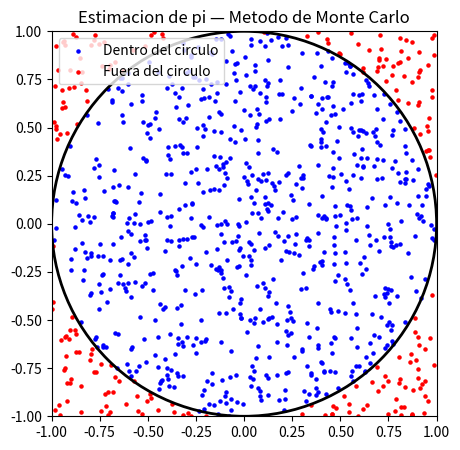

Generate this figure with matplotlib:
"""
=========================================
ALGORITMO : Estimacion de pi — Metodo de Monte Carlo
-----------------------------------------
Proposito:
    Estimar el valor de pi simulando puntos aleatorios
    dentro de un cuadrado y verificando cuantos caen
    dentro del circulo inscrito.

Contexto de aplicacion:
    Este metodo se utiliza para ensenar simulacion
    estocastica, integracion numerica y generacion
    de numeros pseudoaleatorios.

Descripcion:
    1. Se generan puntos (x, y) uniformes en el rango [-1, 1].
    2. Se verifica si cada punto cumple x^2 + y^2 <= 1.
    3. La proporcion de puntos dentro del circulo
       respecto al total se multiplica por 4 para estimar pi.

No requiere entrada del usuario ni entorno grafico interactivo.
Guarda el resultado como imagen para visualizacion en dashboard.
=========================================
"""

import numpy as np
import matplotlib.pyplot as plt
import os

def estimar_pi_montecarlo(n=1000, ruta_img="static/img/montecarlo_pi.png"):
    """
    Simula la estimacion de pi usando el metodo Monte Carlo.
    Retorna un diccionario con los resultados y guarda la imagen.
    """
    # Generar puntos
    x = np.random.uniform(-1, 1, n)
    y = np.random.uniform(-1, 1, n)

    # Condicion: puntos dentro del circulo unitario
    dentro = (x**2 + y**2) <= 1
    total_dentro = np.sum(dentro)

    # Aproximacion de pi
    pi_aprox = 4 * total_dentro / n

    # Crear carpeta si no existe
    os.makedirs(os.path.dirname(ruta_img), exist_ok=True)

    # Graficar
    fig, ax = plt.subplots(figsize=(5, 5))
    ax.scatter(x[dentro], y[dentro], color="blue", s=5, label="Dentro del circulo")
    ax.scatter(x[~dentro], y[~dentro], color="red", s=5, label="Fuera del circulo")
    circulo = plt.Circle((0, 0), radius=1, edgecolor="black", fill=False, linewidth=2)
    ax.add_patch(circulo)
    ax.set_aspect("equal")
    ax.set_xlim(-1, 1)
    ax.set_ylim(-1, 1)
    plt.title("Estimacion de pi — Metodo de Monte Carlo")
    plt.legend()
    plt.savefig(ruta_img)
    plt.close()

    # Resultados
    mensaje = (
        "RESULTADOS - METODO DE MONTECARLO PARA PI\n"
        f"Puntos generados: {n}\n"
        f"Puntos dentro del circulo: {total_dentro}\n"
        f"Aproximacion de pi: {pi_aprox:.5f}\n"
        f"Imagen guardada en: {ruta_img}"
    )

    return {
        "puntos_generados": n,
        "puntos_dentro": int(total_dentro),
        "pi_aproximado": pi_aprox,
        "ruta_imagen": ruta_img,
        "mensaje": mensaje
    }

# --- Ejecucion segura ---
if __name__ == "__main__":
    try:
        resultados = estimar_pi_montecarlo()
        print(resultados["mensaje"])
    except Exception as e:
        print("Error en la simulacion:", str(e))
